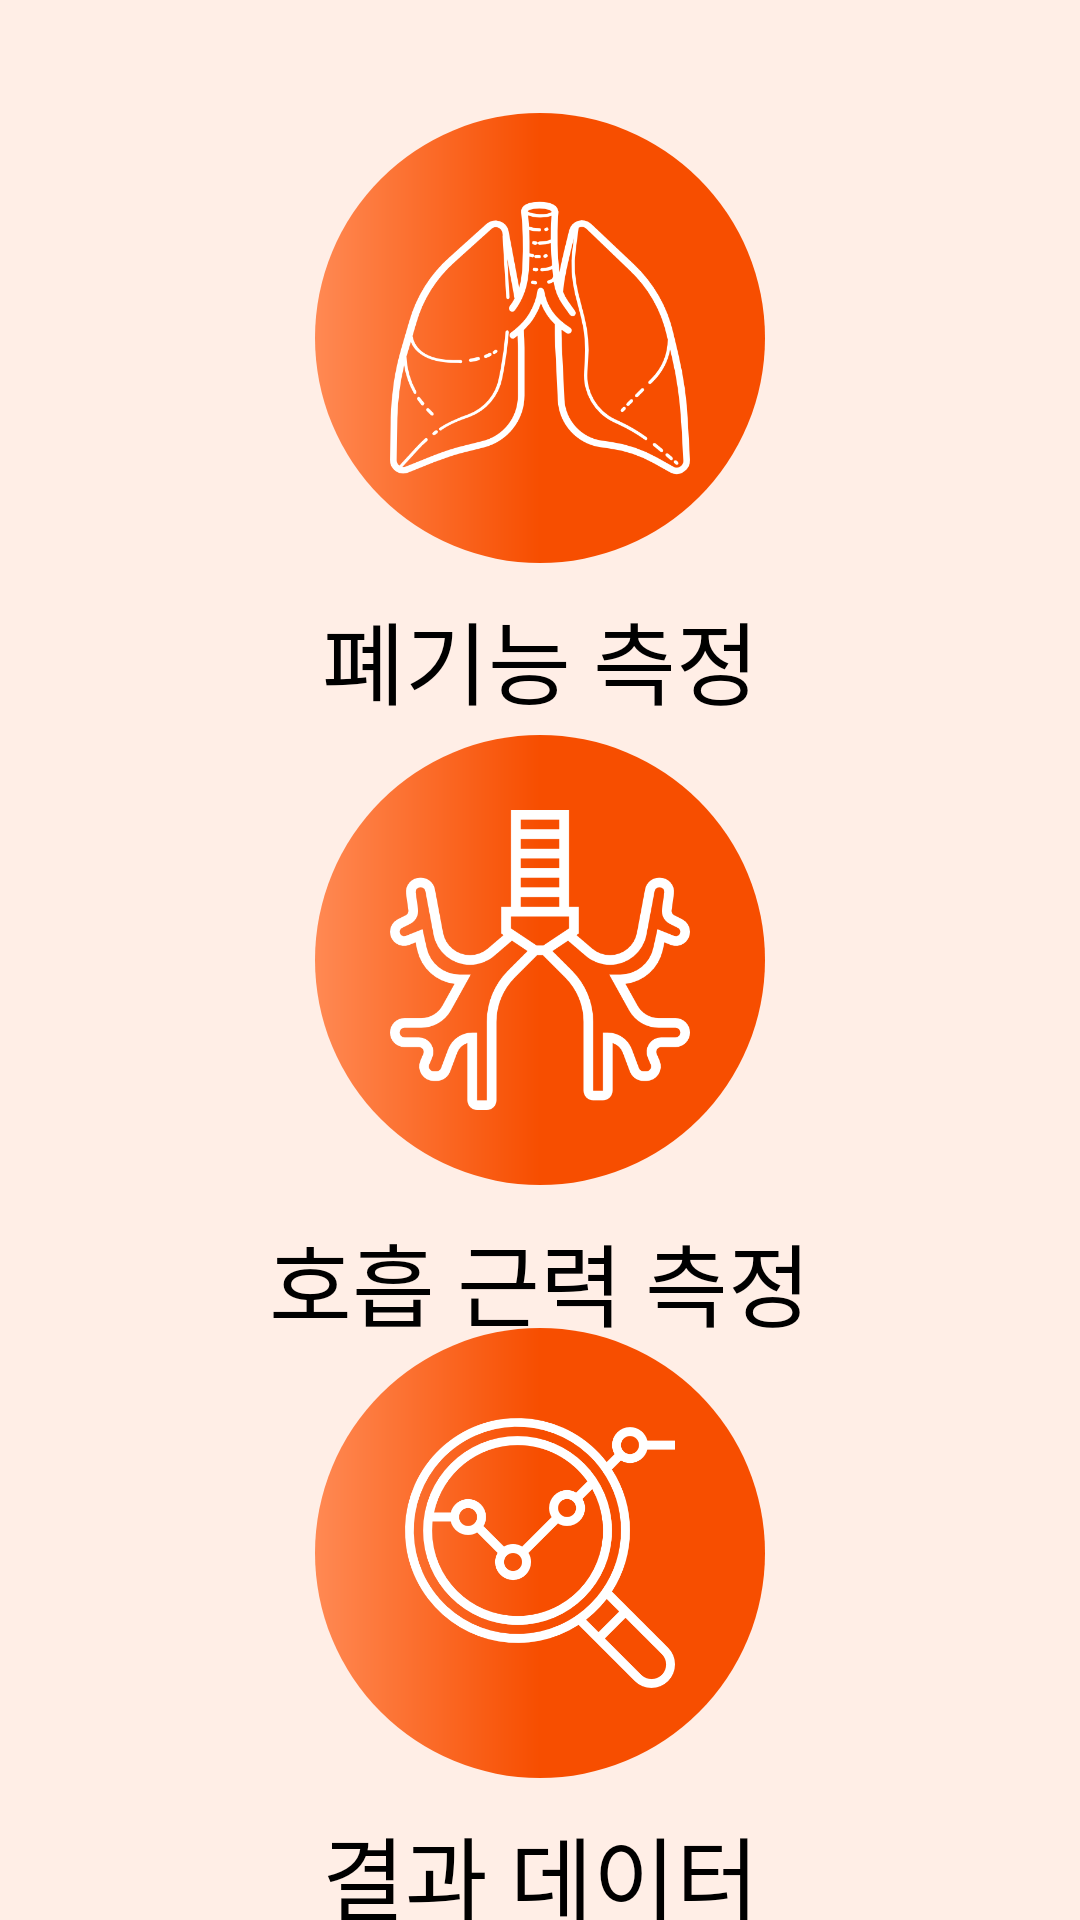

Write the Android layout XML for this screen, with the resource values it uses.
<!-- AndroidManifest.xml: activity theme Theme.AppCompat.NoActionBar -->
<!-- res/layout/activity_main.xml -->
<?xml version="1.0" encoding="utf-8"?>
<androidx.constraintlayout.widget.ConstraintLayout
    xmlns:android="http://schemas.android.com/apk/res/android"
    xmlns:app="http://schemas.android.com/apk/res-auto"
    xmlns:tools="http://schemas.android.com/tools"
    android:layout_width="match_parent"
    android:layout_height="match_parent"
    tools:context=".MainActivity"
    android:background="@color/white_dark"
    >


    <FrameLayout
        android:id="@+id/frame_main_lungs"
        android:layout_width="150dp"
        android:layout_height="150dp"
        android:background="@drawable/background_circle"
        app:layout_constraintTop_toTopOf="parent"
        app:layout_constraintLeft_toLeftOf="parent"
        app:layout_constraintRight_toRightOf="parent"
        app:layout_constraintBottom_toTopOf="@+id/frame_main_respiration"

        android:layout_marginBottom="20dp"

        >

        <ImageView
            android:layout_width="wrap_content"
            android:layout_height="wrap_content"
            android:src="@drawable/lungs_white"
            android:layout_margin="25dp"
            />

    </FrameLayout>


    <TextView
        android:layout_width="wrap_content"
        android:layout_height="wrap_content"

        app:layout_constraintLeft_toLeftOf="parent"
        app:layout_constraintRight_toRightOf="parent"
        app:layout_constraintTop_toBottomOf="@id/frame_main_lungs"
        android:layout_marginTop="10dp"

        android:textColor="@color/black"
        android:textSize="30dp"
        android:text="@string/lung_analysis"
        />

    <FrameLayout
        android:id="@+id/frame_main_respiration"
        android:layout_width="150dp"
        android:layout_height="150dp"
        android:background="@drawable/background_circle"

        app:layout_constraintTop_toTopOf="parent"

        app:layout_constraintTop_toBottomOf="@+id/frame_main_lungs"
        app:layout_constraintLeft_toLeftOf="parent"
        app:layout_constraintRight_toRightOf="parent"
        app:layout_constraintBottom_toBottomOf="parent"

        android:layout_marginBottom="0dp"
        >

        <ImageView
            android:layout_width="wrap_content"
            android:layout_height="wrap_content"
            android:src="@drawable/bronchus_white"
            android:layout_margin="25dp"
            />

    </FrameLayout>

    <TextView
        android:layout_width="wrap_content"
        android:layout_height="wrap_content"

        app:layout_constraintLeft_toLeftOf="parent"
        app:layout_constraintRight_toRightOf="parent"
        app:layout_constraintTop_toBottomOf="@id/frame_main_respiration"
        android:layout_marginTop="10dp"

        android:textColor="@color/black"
        android:textSize="30dp"
        android:text="@string/respiration_analysis"
        />

    <FrameLayout
        android:id="@+id/frame_main_data"
        android:layout_width="150dp"
        android:layout_height="150dp"
        android:background="@drawable/background_circle"

        app:layout_constraintTop_toBottomOf="@+id/frame_main_respiration"
        app:layout_constraintLeft_toLeftOf="parent"
        app:layout_constraintRight_toRightOf="parent"
        app:layout_constraintBottom_toBottomOf="parent"
        >

        <ImageView
            android:layout_width="wrap_content"
            android:layout_height="wrap_content"
            android:src="@drawable/analysis_white"
            android:layout_margin="30dp"
            />

    </FrameLayout>

    <TextView
        android:layout_width="wrap_content"
        android:layout_height="wrap_content"

        app:layout_constraintLeft_toLeftOf="parent"
        app:layout_constraintRight_toRightOf="parent"
        app:layout_constraintTop_toBottomOf="@id/frame_main_data"
        android:layout_marginTop="10dp"

        android:textColor="@color/black"
        android:textSize="30dp"
        android:text="@string/result_data"
        />


</androidx.constraintlayout.widget.ConstraintLayout>
<!-- resources referenced by this layout -->
<resources>
  <color name="black">#FF000000</color>
  <color name="white_dark">#ffeee6</color>
  <!-- drawable analysis_white: png bitmap (drawable, 27375 bytes) -->
  <!-- drawable background_circle (drawable) -->
  <?xml version="1.0" encoding="utf-8"?>
  <shape xmlns:android="http://schemas.android.com/apk/res/android"
      android:shape="oval"
      >
      <gradient
          android:startColor="@color/theme_color"
          android:centerColor="@color/theme_color_dark"
          android:endColor="@color/theme_color_dark"
          />
  
      <size
          android:width="50dp"
          android:height="50dp"
          />
  
  </shape>
  <!-- drawable bronchus_white: png bitmap (drawable, 20423 bytes) -->
  <!-- drawable lungs_white: png bitmap (drawable, 32772 bytes) -->
  <string name="lung_analysis">폐기능 측정</string>
  <string name="respiration_analysis">호흡 근력 측정</string>
  <string name="result_data">결과 데이터</string>
  <color name="theme_color">#FF8953</color>
  <color name="theme_color_dark">#f74e00</color>
</resources>
